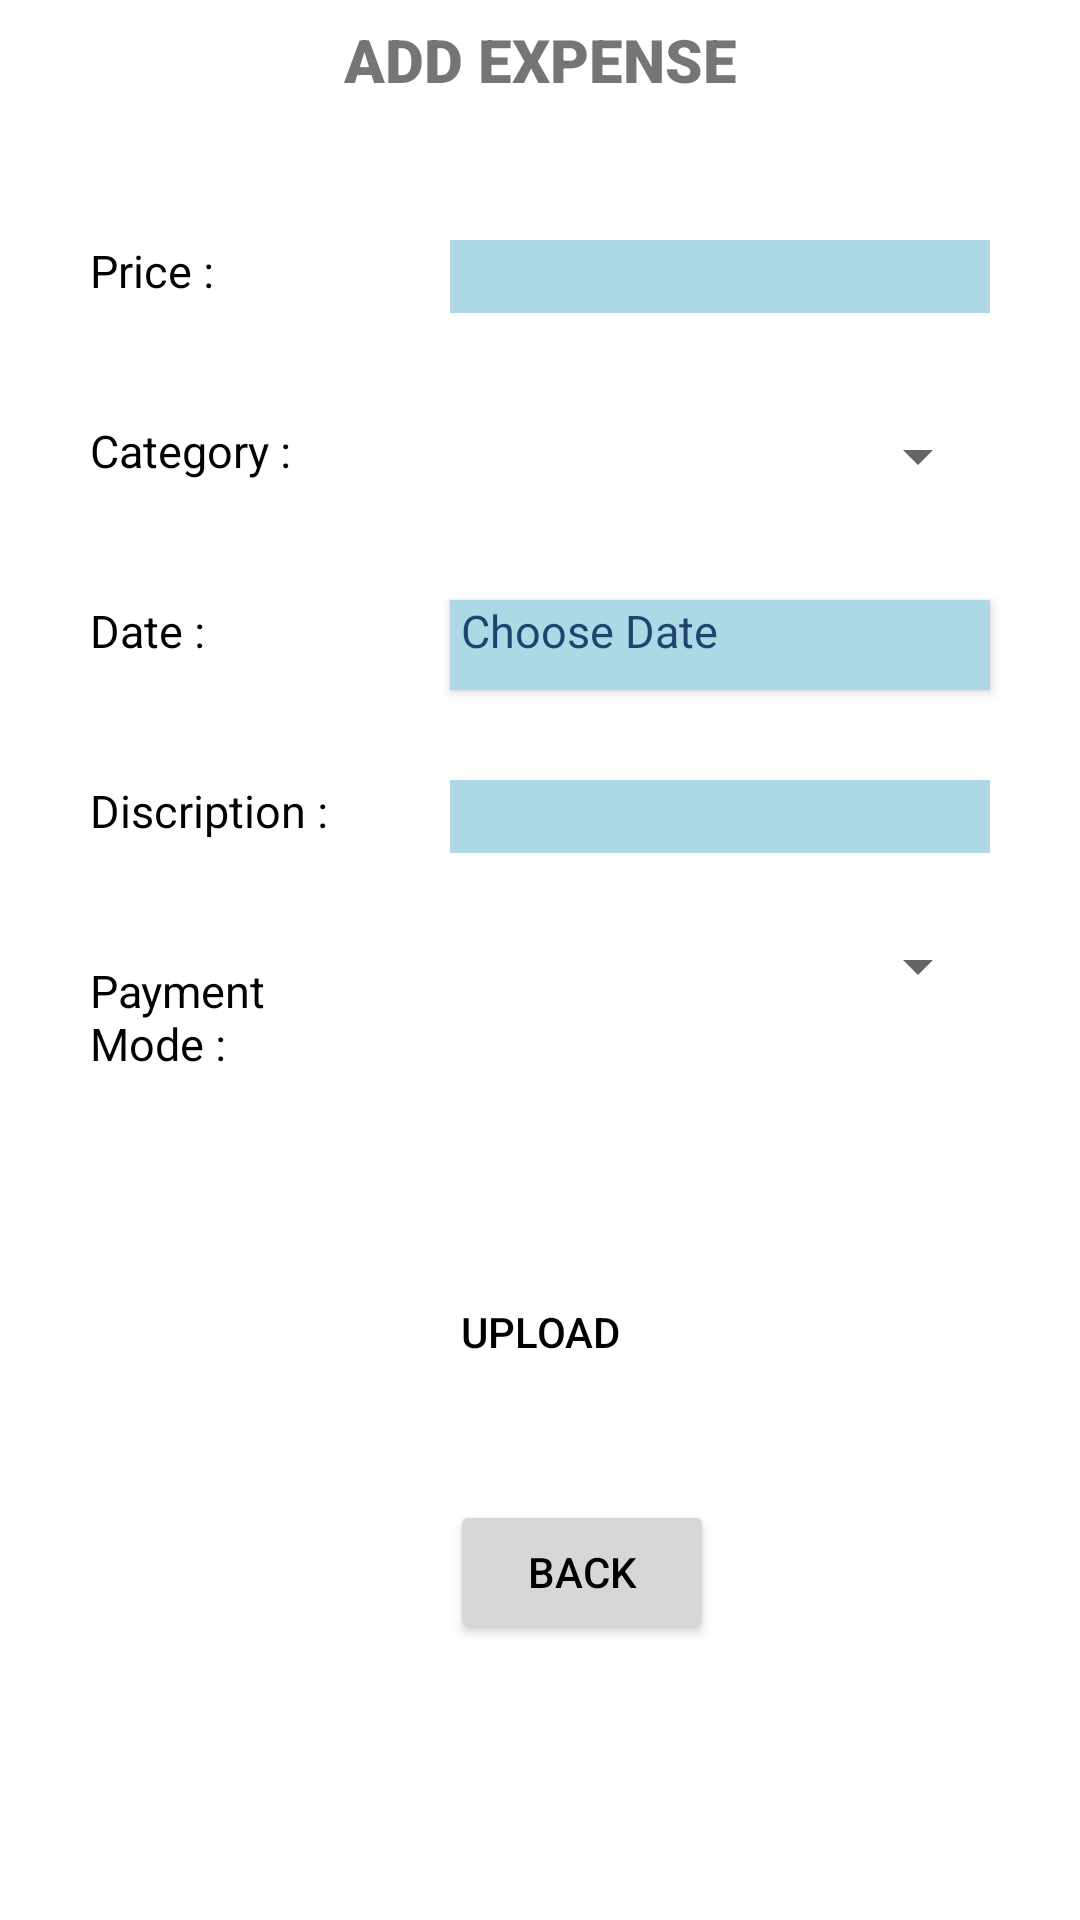

The Android layout XML behind this screen, and the referenced resources:
<!-- AndroidManifest.xml: application theme Theme.Walletwise -->
<!-- res/layout/activity_add.xml -->
<?xml version="1.0" encoding="utf-8"?>
<RelativeLayout xmlns:android="http://schemas.android.com/apk/res/android"
    xmlns:app="http://schemas.android.com/apk/res-auto"
    xmlns:tools="http://schemas.android.com/tools"
    android:layout_width="match_parent"
    android:layout_height="match_parent"
    android:background="@color/white"
    tools:context=".AddActivity">

    <LinearLayout
        android:layout_width="match_parent"
        android:layout_height="wrap_content"
        android:gravity="center"
        android:orientation="horizontal"
        android:weightSum="2">

        <TextView
            android:layout_width="0dp"
            android:layout_height="40dp"
            android:layout_weight="1"
            android:background="@color/blue"
            android:fontFamily="sans-serif-black"
            android:gravity="center"
            android:text="ADD EXPENSE"
            android:textAlignment="center"
            android:textSize="20dp"
            android:textStyle="bold" />

        
        
        
        
        
        
        
        
        
        
        
        

    </LinearLayout>

    <LinearLayout
        android:layout_width="match_parent"
        android:layout_height="wrap_content"
        android:orientation="vertical">

    </LinearLayout>

    <TextView
        android:layout_width="wrap_content"
        android:layout_height="wrap_content"
        android:layout_marginLeft="30dp"
        android:layout_marginTop="80dp"
        android:layout_marginRight="250dp"
        android:background="@color/blue"
        android:text="Price :"
        android:textColor="@color/black"
        android:textSize="15dp" />

    <EditText
        android:id="@+id/price"
        android:layout_width="match_parent"
        android:layout_height="wrap_content"
        android:layout_marginLeft="150dp"
        android:layout_marginTop="80dp"
        android:layout_marginRight="30dp"
        android:background="@color/yellow2"
        android:inputType="number" />

    <TextView
        android:layout_width="wrap_content"
        android:layout_height="wrap_content"
        android:layout_marginLeft="30dp"
        android:layout_marginTop="140dp"
        android:layout_marginRight="250dp"
        android:background="@color/blue"
        android:text="Category :"
        android:textColor="@color/black"
        android:textSize="15dp" />

    <Spinner
        android:id="@+id/cat"
        android:layout_width="match_parent"
        android:layout_height="wrap_content"
        android:layout_marginLeft="150dp"
        android:layout_marginTop="140dp"

        android:layout_marginRight="30dp" />

    <TextView
        android:layout_width="wrap_content"
        android:layout_height="wrap_content"
        android:layout_marginLeft="30dp"
        android:layout_marginTop="200dp"
        android:layout_marginRight="250dp"
        android:background="@color/blue"
        android:text="Date :"
        android:textColor="@color/black"
        android:textSize="15dp" />

    <androidx.appcompat.widget.AppCompatButton
        android:id="@+id/adate"
        android:layout_width="match_parent"
        android:layout_height="30dp"
        android:layout_marginLeft="150dp"
        android:layout_marginTop="200dp"
        android:layout_marginRight="30dp"
        android:background="@color/yellow2"
        android:fontFamily="sans-serif"
        android:gravity="start"
        android:hint=" Choose Date"
        android:onClick="setDate"
        android:textAlignment="textStart"
        android:textColorHint="@color/green"
        android:textSize="15dp"
        tools:ignore="Onclick">

    </androidx.appcompat.widget.AppCompatButton>
    
    
    
    
    
    
    
    

    <TextView
        android:layout_width="wrap_content"
        android:layout_height="wrap_content"
        android:layout_marginLeft="30dp"
        android:layout_marginTop="260dp"
        android:layout_marginRight="250dp"
        android:background="@color/blue"
        android:text="Discription :"
        android:textColor="@color/black"
        android:textSize="15dp" />

    <EditText
        android:id="@+id/dis"
        android:layout_width="match_parent"
        android:layout_height="wrap_content"
        android:layout_marginLeft="150dp"
        android:layout_marginTop="260dp"
        android:layout_marginRight="30dp"
        android:background="@color/yellow2"
        android:ems="10"
        android:inputType="textPersonName" />

    <TextView
        android:layout_width="wrap_content"
        android:layout_height="wrap_content"
        android:layout_marginLeft="30dp"
        android:layout_marginTop="320dp"
        android:layout_marginRight="250dp"
        android:background="@color/blue"
        android:text="Payment Mode :"
        android:textColor="@color/black"
        android:textSize="15dp" />

    <Spinner
        android:id="@+id/pay"
        android:layout_width="match_parent"
        android:layout_height="wrap_content"
        android:layout_marginLeft="150dp"
        android:layout_marginTop="310dp"
        android:layout_marginRight="30dp" />


    <Button
        android:id="@+id/button"
        android:layout_width="match_parent"
        android:layout_height="wrap_content"
        android:layout_marginLeft="40dp"
        android:layout_marginTop="420dp"
        android:layout_marginRight="40dp"
        android:background="@drawable/button"
        android:text="Upload"
        android:textColor="@color/black" />
    
    
    
    
    
    
    
    
    
    

    <Button
        android:id="@+id/bac"
        android:layout_width="wrap_content"
        android:layout_height="wrap_content"
        android:layout_marginLeft="150dp"
        android:layout_marginTop="500dp"
        android:text="Back"
        android:textColor="@color/black" />

</RelativeLayout>
<!-- resources referenced by this layout -->
<resources>
  <color name="black">#FF000000</color>
  <color name="blue">#FFFFFF</color>
  <color name="green">#1F456E</color>
  <color name="white">#FFFFFFFF</color>
  <color name="yellow">#0077B6</color>
  <color name="yellow2">#ADD8E6</color>
  <style name="Theme.Walletwise" parent="Theme.MaterialComponents.DayNight.DarkActionBar">
          
          <item name="colorPrimary">@color/purple_500</item>
          <item name="colorPrimaryVariant">@color/purple_700</item>
          <item name="colorOnPrimary">@color/white</item>
          
          <item name="colorSecondary">@color/teal_200</item>
          <item name="colorSecondaryVariant">@color/teal_700</item>
          <item name="colorOnSecondary">@color/black</item>
          
          <item name="android:statusBarColor">?attr/colorPrimaryVariant</item>
          
      </style>
  <color name="purple_500">#64B1D5</color>
  <color name="purple_700">#0492C2</color>
  <color name="teal_200">#FFFFFF</color>
  <color name="teal_700">#63C5DA</color>
</resources>
